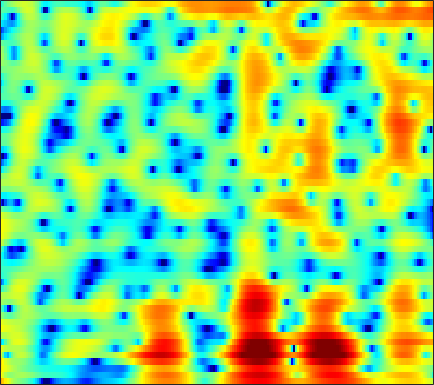

Source data for this figure (header and first rows):
8.0089, 6.9976, 5.6152, 4.2573, 3.3007, 2.187, 1.298, 0.79112, 0.26217, -0.18486, -0.63927, -1.0394, -1.6964, -2.5635, -3.3859, -4.7598, -6.5379, -8.2409, -11.215, -15.696, -24.635, -34.735, -19.355, -14.833
4.844, 3.455, 1.834, 0.7684, 0.4435, 0.5054, 0.836, 1.102, 1.375, 1.503, 1.472, 1.347, 1.06, 0.6525, 0.2835, -0.2654, -0.8384, -1.266, -1.788, -2.204, -2.497, -2.647, -2.78, -2.854
5.75, 5.039, 4.162, 3.378, 2.852, 2.222, 1.659, 1.267, 0.7734, 0.2961, -0.1788, -0.5372, -1.02, -1.509, -1.869, -2.331, -2.774, -3.083, -3.445, -3.725, -3.922, -4.021, -4.105, -4.143
6.131, 4.95, 3.537, 2.434, 1.859, 1.403, 1.185, 1.089, 0.9524, 0.744, 0.3996, 0.04114, -0.5827, -1.353, -2.026, -3.068, -4.256, -5.187, -6.283, -6.92, -6.86, -6.393, -5.462, -4.405
3.352, -0.183, -6.437, -8.31, -4.713, -1.242, 0.7887, 1.733, 2.465, 2.734, 2.636, 2.292, 1.553, 0.5323, -0.4188, -2, -4.023, -5.855, -8.634, -10.69, -10.01, -8.173, -5.619, -3.428
4.256, 3.313, 2.443, 2.007, 1.903, 1.958, 2.091, 2.164, 2.162, 1.977, 1.612, 1.146, 0.2764, -0.8012, -1.703, -3.03, -4.497, -5.649, -7.179, -8.475, -9.217, -9.161, -8.33, -6.884
-6.691, -5.089, -1.693, 0.6407, 1.834, 2.934, 3.608, 3.89, 4.018, 3.888, 3.541, 3.108, 2.254, 1.113, 0.09431, -1.48, -3.322, -4.947, -7.541, -10.8, -14.23, -14.99, -12.32, -9.085
2.195, 1.976, 2.144, 2.544, 2.854, 3.186, 3.377, 3.413, 3.307, 3, 2.554, 2.141, 1.436, 0.5053, -0.3249, -1.545, -2.869, -3.887, -5.231, -6.509, -7.613, -8.237, -8.668, -8.598
4.904, 4.464, 4.011, 3.678, 3.479, 3.241, 3.002, 2.799, 2.514, 2.129, 1.626, 1.205, 0.5717, -0.1895, -0.8715, -1.951, -3.218, -4.293, -5.91, -7.848, -10.28, -12.62, -17.06, -23.33
4.152, 3.693, 3.181, 2.785, 2.566, 2.362, 2.235, 2.167, 2.094, 1.987, 1.746, 1.485, 1.073, 0.5842, 0.1313, -0.5847, -1.456, -2.21, -3.308, -4.517, -5.792, -6.768, -7.922, -8.552
0.8881, 0.1646, -0.796, -1.499, -1.659, -1.325, -0.5717, 0.01356, 0.7313, 1.356, 1.745, 1.849, 1.776, 1.552, 1.315, 0.928, 0.4644, 0.07767, -0.4344, -0.8982, -1.254, -1.439, -1.587, -1.611
-1.83, -3.393, -7.047, -14.99, -21.32, -9.014, -4.035, -1.769, 0.09972, 1.183, 1.85, 2.089, 2.059, 1.67, 1.202, 0.4991, -0.203, -0.6767, -1.134, -1.283, -1.114, -0.833, -0.324, 0.217
1.367, 0.9864, 0.471, 0.08977, 0.06592, 0.4923, 1.171, 1.706, 2.379, 2.667, 2.515, 2.212, 1.508, 0.3154, -0.9536, -3.272, -6.405, -9.27, -12.41, -10.71, -7.518, -5.569, -3.546, -1.959
2.111, 1.999, 2.018, 2.201, 2.417, 2.716, 3.022, 3.134, 3.224, 3.197, 2.812, 2.26, 1.242, -0.1169, -1.457, -3.716, -6.369, -8.352, -10.26, -10.64, -9.823, -8.844, -7.346, -5.751
-3.001, -2.451, -1.068, 0.4336, 1.431, 2.499, 3.3, 3.722, 3.96, 4.008, 3.862, 3.531, 2.801, 1.832, 0.9336, -0.5362, -2.331, -3.84, -6.192, -9.424, -14.61, -21.91, -18.14, -10.71
-11.36, -8.447, -4.69, -2.029, -0.5676, 0.9003, 1.946, 2.562, 3.136, 3.375, 3.414, 3.344, 3.05, 2.522, 2.022, 1.206, 0.1842, -0.6965, -1.987, -3.318, -4.503, -5.023, -4.965, -4.217
-3.417, -3.201, -2.618, -1.863, -1.296, -0.5673, 0.08021, 0.4635, 0.9585, 1.34, 1.543, 1.639, 1.695, 1.628, 1.5, 1.268, 0.9613, 0.6886, 0.313, -0.03095, -0.3285, -0.4829, -0.5742, -0.5717
-2.779, -2.768, -2.707, -2.591, -2.441, -2.176, -1.827, -1.584, -1.246, -0.7982, -0.3778, -0.102, 0.254, 0.5803, 0.7753, 0.9756, 1.131, 1.212, 1.268, 1.288, 1.286, 1.262, 1.21, 1.136
-3.303, -3.728, -4.328, -4.852, -5.109, -5.253, -5.122, -4.791, -4.265, -3.663, -2.88, -2.263, -1.465, -0.6845, -0.1224, 0.5443, 1.108, 1.466, 1.847, 2.113, 2.29, 2.362, 2.379, 2.323
-3.837, -5.32, -7.658, -10.18, -11.78, -12.36, -11.66, -10.77, -9.431, -8.245, -6.891, -5.661, -3.929, -2.311, -1.209, 0.08616, 1.122, 1.742, 2.393, 2.845, 3.107, 3.205, 3.216, 3.104
-1.664, -3.68, -7.172, -12.02, -15.93, -16.57, -14.19, -14.06, -15.97, -19.4, -16.05, -11.21, -6.537, -3.251, -1.427, 0.412, 1.778, 2.534, 3.247, 3.689, 3.87, 3.854, 3.66, 3.273
2.986, 1.909, 0.3242, -1.232, -2.36, -3.684, -4.681, -5.409, -6.625, -6.952, -6.261, -4.888, -2.763, -0.8886, 0.3134, 1.548, 2.431, 2.906, 3.287, 3.414, 3.334, 3.109, 2.57, 1.733
4.602, 4.071, 3.301, 2.501, 1.908, 1.196, 0.4658, 0.133, -0.2874, -0.5224, -0.486, -0.3874, -0.1137, 0.1343, 0.2648, 0.3766, 0.3243, 0.2077, -0.01117, -0.3016, -0.6005, -0.8522, -1.296, -1.958
4.817, 4.507, 4.03, 3.514, 3.148, 2.655, 2.172, 1.82, 1.494, 1.118, 0.8065, 0.5603, 0.1279, -0.3773, -0.9005, -1.821, -2.999, -4.085, -5.608, -6.766, -7.094, -6.712, -5.863, -5.142
4.751, 4.42, 3.946, 3.466, 3.119, 2.679, 2.353, 2.034, 1.762, 1.486, 1.166, 0.9076, 0.4092, -0.2727, -0.9832, -2.345, -4.293, -6.403, -10.69, -19.2, -18.62, -12.47, -8.213, -5.86
3.657, 3.116, 2.462, 1.861, 1.439, 0.9273, 0.6028, 0.4534, 0.3108, 0.4836, 0.6703, 0.8232, 0.973, 0.8635, 0.6645, 0.1279, -0.6791, -1.394, -2.432, -3.145, -3.357, -3.093, -2.505, -1.907
-0.5417, -1.388, -2.12, -2.636, -3.079, -3.963, -5.338, -5.904, -5.762, -4.255, -2.166, -0.8358, 0.5751, 1.573, 2.05, 2.453, 2.58, 2.565, 2.441, 2.272, 2.113, 1.995, 1.821, 1.587
-14.05, -18.39, -11.63, -8.461, -7.653, -8.063, -10.65, -13.65, -14.97, -8.758, -4.514, -2.201, -0.06267, 1.448, 2.238, 2.955, 3.396, 3.558, 3.646, 3.553, 3.368, 3.138, 2.757, 2.26
-4.871, -5.581, -5.48, -4.881, -4.432, -3.999, -3.791, -3.613, -2.984, -2.083, -0.908, -0.05141, 0.9867, 1.784, 2.269, 2.69, 2.935, 2.997, 2.956, 2.764, 2.428, 2.082, 1.503, 0.7955
0.3307, 0.1003, -0.08902, -0.02531, 0.06272, 0.1807, 0.4785, 0.5905, 0.9027, 1.155, 1.456, 1.608, 1.773, 1.836, 1.828, 1.758, 1.612, 1.487, 1.233, 0.9417, 0.4866, 0.04886, -0.7806, -1.913
1.842, 1.811, 1.885, 2.026, 2.157, 2.357, 2.483, 2.622, 2.608, 2.574, 2.327, 2.071, 1.536, 0.8584, 0.2206, -0.6277, -1.371, -1.738, -1.921, -1.896, -1.842, -1.95, -2.396, -3.35
0.3616, 0.6567, 1.215, 1.759, 2.188, 2.717, 3.056, 3.249, 3.303, 3.127, 2.649, 2.087, 0.9543, -0.6959, -2.394, -5.482, -9.488, -11.58, -9.394, -6.264, -4.094, -3.075, -2.265, -1.979
-5.834, -4.308, -2.512, -0.9468, 0.0721, 1.146, 2.066, 2.483, 2.902, 2.922, 2.637, 2.155, 1.152, -0.3445, -1.816, -4.274, -6.907, -7.988, -7.158, -5.153, -3.42, -2.411, -1.403, -0.6924
-11.69, -9.729, -7.314, -4.84, -3.173, -1.242, 0.3366, 1.212, 2.064, 2.523, 2.662, 2.504, 2.096, 1.39, 0.7905, -0.123, -0.945, -1.434, -1.78, -1.861, -1.743, -1.567, -1.265, -0.8802
-17.72, -22.78, -14, -7.986, -5.061, -2.043, -0.05491, 1.21, 2.316, 3.095, 3.458, 3.554, 3.403, 3.019, 2.586, 1.877, 1.051, 0.3611, -0.5963, -1.57, -2.433, -2.951, -3.344, -3.301
-6.305, -6.603, -5.62, -3.641, -2.092, -0.3247, 1.309, 2.186, 3.207, 3.86, 4.233, 4.342, 4.207, 3.822, 3.322, 2.445, 1.257, 0.1616, -1.654, -3.934, -6.775, -9.265, -12.05, -11.73
-1.136, -1.209, -0.9504, -0.4042, 0.1759, 1.087, 1.955, 2.562, 3.248, 3.736, 4.048, 4.09, 3.965, 3.546, 3.049, 2.088, 0.768, -0.4604, -2.532, -5.132, -8.506, -11.49, -15.16, -15.05
-1.011, -1.04, -0.8319, -0.3901, 0.07719, 0.8203, 1.549, 2.18, 2.842, 3.436, 3.806, 3.945, 3.928, 3.628, 3.239, 2.434, 1.329, 0.2884, -1.352, -3.234, -5.274, -6.792, -8.598, -10.04
-4.373, -4.395, -4.033, -3.224, -2.439, -1.297, 0.06421, 0.9477, 2.139, 3.098, 3.819, 4.218, 4.457, 4.427, 4.195, 3.64, 2.777, 1.908, 0.5101, -1.208, -3.232, -4.943, -7.519, -10.28
-14.12, -13.77, -12.47, -10.71, -8.957, -6.142, -3.368, -1.599, 0.5358, 2.155, 3.423, 4.124, 4.72, 5.011, 4.99, 4.702, 4.104, 3.425, 2.245, 0.6709, -1.344, -3.195, -6.33, -10.63
-21.71, -20.72, -22.24, -39.93, -21.44, -12.14, -7.007, -4.059, -1.32, 0.7854, 2.329, 3.168, 4.018, 4.512, 4.692, 4.673, 4.372, 3.975, 3.182, 2.095, 0.7365, -0.4823, -2.303, -4.248
-9.503, -10.2, -10.64, -10.15, -9.295, -7.144, -4.796, -3.323, -1.427, 0.07605, 1.231, 1.947, 2.677, 3.188, 3.472, 3.679, 3.693, 3.592, 3.271, 2.762, 2.062, 1.423, 0.4472, -0.6103
-3.833, -4.093, -4.152, -3.855, -3.498, -2.825, -2.164, -1.576, -0.9327, -0.418, 0.03525, 0.3302, 0.6905, 1.128, 1.465, 1.95, 2.395, 2.642, 2.851, 2.878, 2.693, 2.437, 1.933, 1.248
-1.89, -1.809, -1.592, -1.359, -1.1, -0.9272, -0.7943, -0.7934, -1.087, -1.607, -2.364, -3.024, -3.571, -3.308, -2.535, -1.109, 0.3059, 1.2, 2.118, 2.705, 3.005, 3.051, 2.906, 2.537
-3.42, -2.574, -1.595, -0.8505, -0.4826, -0.2042, -0.2115, -0.5428, -1.305, -2.682, -5.084, -8.076, -16.23, -18.88, -9.857, -4.574, -1.514, 0.05683, 1.496, 2.426, 2.974, 3.172, 3.211, 3.044
-6.598, -4.456, -2.492, -1.174, -0.5512, -0.002946, 0.1176, -0.007265, -0.4094, -1.163, -2.205, -3.027, -3.849, -3.77, -3.039, -1.632, -0.2278, 0.6329, 1.512, 2.08, 2.356, 2.41, 2.31, 2.07
-3.84, -2.82, -1.64, -0.7585, -0.2223, 0.2309, 0.5036, 0.6573, 0.6699, 0.5876, 0.4906, 0.4478, 0.4333, 0.5525, 0.7524, 1.073, 1.374, 1.551, 1.66, 1.561, 1.244, 0.874, 0.2361, -0.4968
-0.6655, -0.4499, -0.2024, 0.01074, 0.1366, 0.2898, 0.5247, 0.6925, 0.9419, 1.236, 1.531, 1.722, 1.972, 2.18, 2.281, 2.343, 2.275, 2.129, 1.743, 1.105, 0.1718, -0.7823, -2.451, -4.634
1.11, 0.7661, 0.2099, -0.3817, -0.8654, -1.295, -1.301, -1.085, -0.4342, 0.4282, 1.266, 1.792, 2.384, 2.792, 2.948, 2.989, 2.835, 2.582, 2.026, 1.229, 0.1397, -0.9337, -2.847, -5.526
1.694, 0.7903, -0.7574, -2.743, -4.77, -7.76, -9.564, -8.056, -4.639, -1.924, 0.02975, 1.135, 2.137, 2.741, 2.964, 2.998, 2.778, 2.456, 1.901, 1.238, 0.4951, -0.07536, -0.8497, -1.594
1.323, 0.2974, -1.27, -3.249, -5.085, -7.824, -9.271, -7.891, -4.709, -2.028, -0.07981, 0.974, 1.894, 2.344, 2.425, 2.174, 1.554, 0.901, -0.09076, -1.026, -1.6, -1.673, -1.323, -0.7253
-0.8672, -1.395, -1.885, -2.311, -2.371, -2.404, -2.172, -1.734, -0.7862, 0.2428, 1.152, 1.65, 2.101, 2.177, 1.948, 1.225, -0.08028, -1.521, -4.376, -8.743, -12.59, -9.881, -5.321, -2.242
-9.111, -7.825, -5.918, -4.398, -3.583, -2.687, -1.781, -1.06, -0.2346, 0.5198, 1.173, 1.558, 1.839, 1.829, 1.579, 0.918, -0.1753, -1.308, -3.239, -5.405, -6.479, -5.737, -3.539, -1.353
-12.95, -10.95, -8.691, -7.032, -6.232, -5.099, -3.965, -3.168, -2.056, -0.9905, -0.07837, 0.4768, 0.9533, 1.162, 1.151, 0.9087, 0.4615, 0.03091, -0.557, -0.9933, -1.097, -0.9229, -0.3926, 0.3639
-5.739, -6.468, -7.308, -8.44, -9.027, -9.376, -8.425, -6.836, -4.451, -2.4, -0.8507, -0.01232, 0.7819, 1.201, 1.311, 1.208, 0.8964, 0.5724, 0.123, -0.2089, -0.3409, -0.2455, 0.1033, 0.6636
-2.594, -3.618, -5.308, -8.025, -11.02, -18.1, -13.91, -8.583, -4.3, -1.542, 0.3073, 1.266, 2.054, 2.369, 2.316, 1.919, 1.159, 0.3889, -0.8227, -2.056, -2.843, -2.829, -1.993, -0.7217
-1.46, -1.659, -2.018, -2.358, -2.647, -2.67, -2.038, -1.207, 0.1941, 1.466, 2.44, 2.944, 3.279, 3.223, 2.909, 2.103, 0.7627, -0.6741, -3.501, -8.222, -19.19, -17.46, -8.064, -3.951
-3.987, -2.629, -1.301, -0.3012, 0.2282, 0.8691, 1.484, 1.963, 2.485, 2.898, 3.155, 3.198, 3.091, 2.752, 2.342, 1.54, 0.4485, -0.5854, -2.235, -4, -5.306, -5.524, -4.809, -3.759
